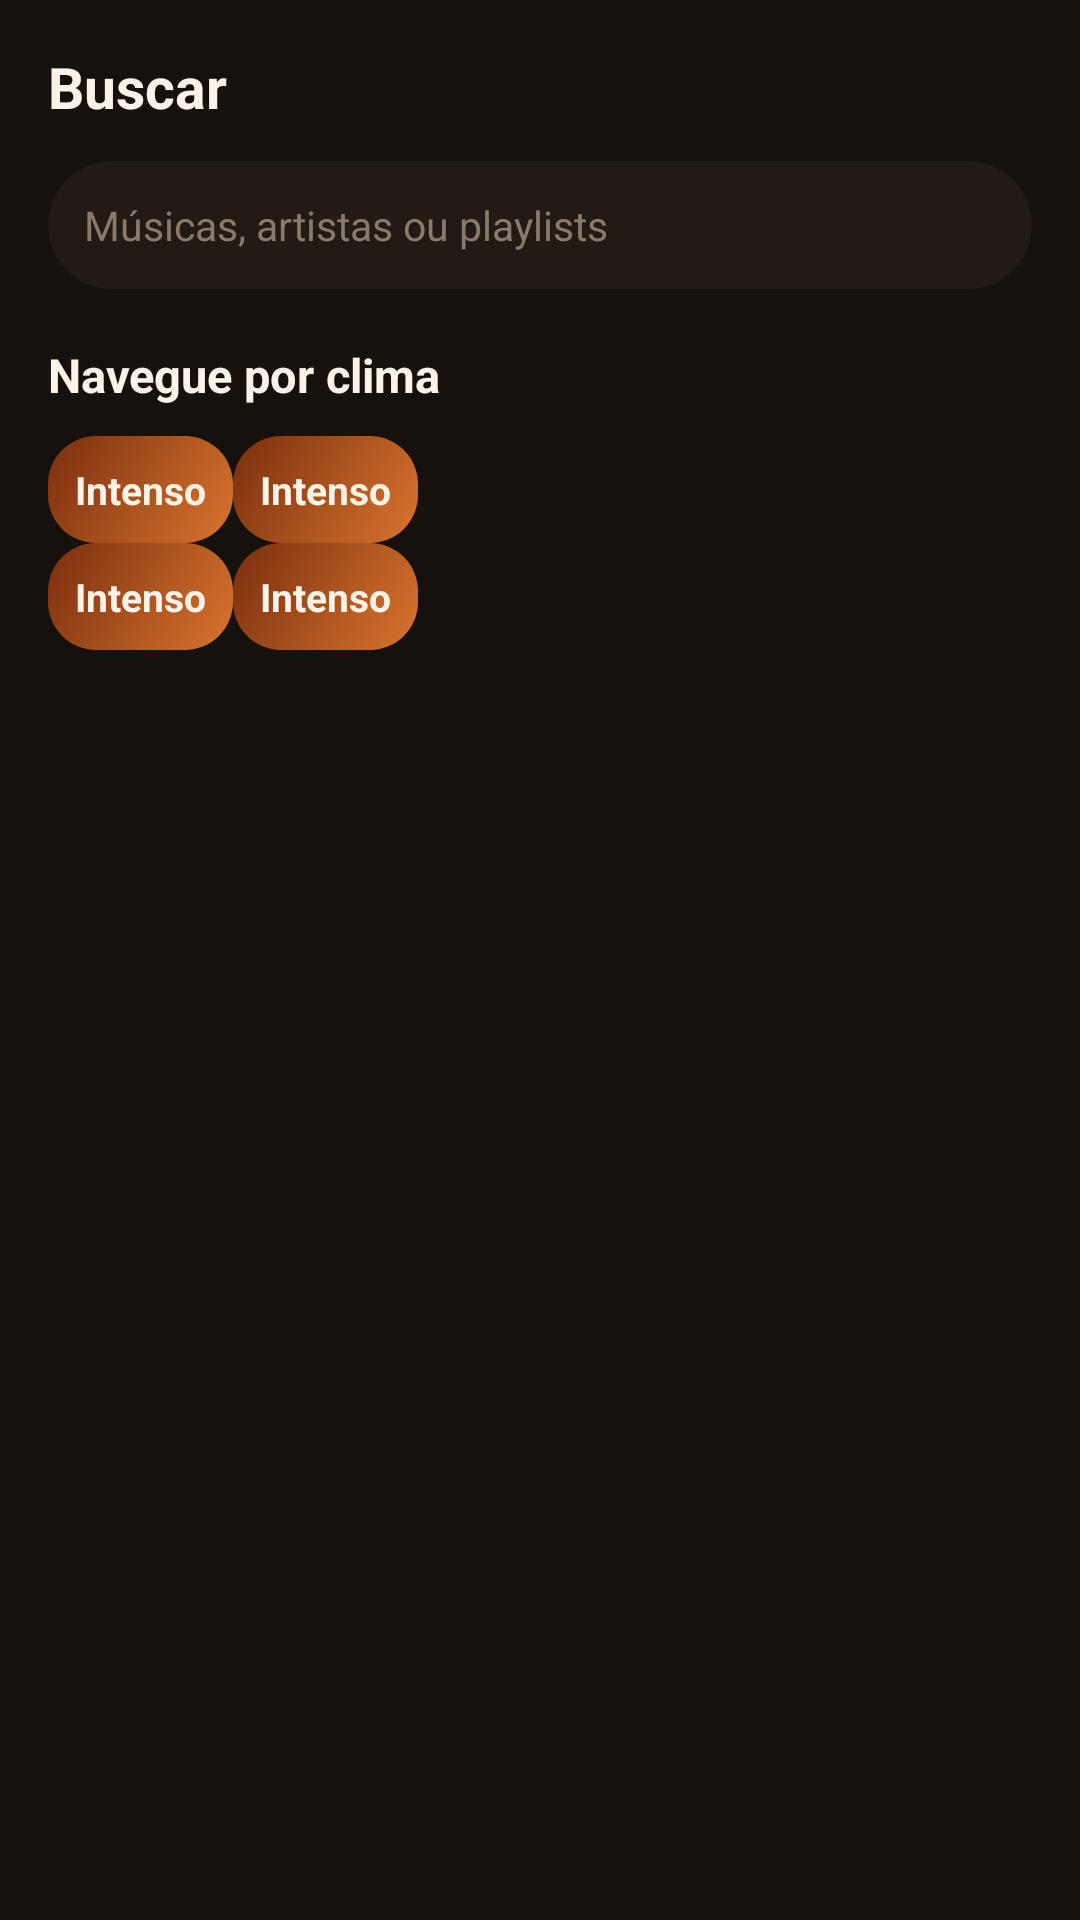

The Android layout XML behind this screen, and the referenced resources:
<!-- AndroidManifest.xml: application theme Theme.Spicyfy -->
<!-- res/layout/fragment_search.xml -->
<?xml version="1.0" encoding="utf-8"?>
<LinearLayout xmlns:android="http://schemas.android.com/apk/res/android"
    android:layout_width="match_parent"
    android:layout_height="match_parent"
    android:orientation="vertical"
    android:background="@color/bg_deep"
    android:padding="16dp">

    <TextView
        android:layout_width="wrap_content"
        android:layout_height="wrap_content"
        android:text="@string/nav_search"
        android:textColor="@color/text_hi"
        android:textSize="19sp"
        android:textStyle="bold"
        android:layout_marginBottom="12dp" />

    <LinearLayout
        android:layout_width="match_parent"
        android:layout_height="wrap_content"
        android:background="@drawable/search_pill_bg"
        android:orientation="horizontal"
        android:gravity="center_vertical"
        android:padding="12dp"
        android:layout_marginBottom="18dp">

        <EditText
            android:id="@+id/search_input"
            android:layout_width="match_parent"
            android:layout_height="wrap_content"
            android:background="@null"
            android:hint="@string/search_hint"
            android:textColorHint="@color/text_low"
            android:textColor="@color/text_hi"
            android:textSize="13.5sp"
            android:inputType="text"
            android:maxLines="1" />
    </LinearLayout>

    <LinearLayout
        android:id="@+id/search_idle_state"
        android:layout_width="match_parent"
        android:layout_height="wrap_content"
        android:orientation="vertical">

        <TextView
            style="@style/SectionTitle"
            android:text="@string/search_moods_title" />

        <GridLayout
            android:layout_width="match_parent"
            android:layout_height="wrap_content"
            android:columnCount="2">

            <include layout="@layout/item_mood_tile" />
            <include layout="@layout/item_mood_tile" />
            <include layout="@layout/item_mood_tile" />
            <include layout="@layout/item_mood_tile" />
        </GridLayout>
    </LinearLayout>

    <androidx.recyclerview.widget.RecyclerView
        android:id="@+id/search_results"
        android:layout_width="match_parent"
        android:layout_height="0dp"
        android:layout_weight="1"
        android:visibility="gone"
        android:clipToPadding="false"
        android:paddingBottom="96dp" />

</LinearLayout>
<!-- res/layout/item_mood_tile.xml (included above) -->
<?xml version="1.0" encoding="utf-8"?>
<FrameLayout xmlns:android="http://schemas.android.com/apk/res/android"
    android:layout_width="0dp"
    android:layout_height="64dp"
    android:layout_columnWeight="1"
    android:layout_margin="4dp"
    android:background="@drawable/gradient_card_3">

    <TextView
        android:layout_width="wrap_content"
        android:layout_height="wrap_content"
        android:layout_gravity="bottom|start"
        android:layout_margin="9dp"
        android:text="Intenso"
        android:textColor="@color/text_hi"
        android:textSize="13sp"
        android:textStyle="bold" />
</FrameLayout>
<!-- resources referenced by this layout -->
<resources>
  <color name="bg_deep">#17110D</color>
  <color name="text_hi">#FBF3E7</color>
  <color name="text_low">#8A7A6B</color>
  <!-- drawable gradient_card_3 (drawable) -->
  <?xml version="1.0" encoding="utf-8"?>
  <shape xmlns:android="http://schemas.android.com/apk/res/android" android:shape="rectangle">
      <corners android:radius="16dp" />
      <gradient
          android:angle="135"
          android:startColor="#D9752E"
          android:endColor="#7A2E0E" />
  </shape>
  <!-- drawable search_pill_bg (drawable) -->
  <?xml version="1.0" encoding="utf-8"?>
  <shape xmlns:android="http://schemas.android.com/apk/res/android" android:shape="rectangle">
      <corners android:radius="22dp" />
      <solid android:color="@color/bg_panel" />
  </shape>
  <string name="nav_search">Buscar</string>
  <string name="search_hint">Músicas, artistas ou playlists</string>
  <string name="search_moods_title">Navegue por clima</string>
  <style name="SectionTitle">
          <item name="android:layout_width">wrap_content</item>
          <item name="android:layout_height">wrap_content</item>
          <item name="android:textColor">@color/text_hi</item>
          <item name="android:textSize">15.5sp</item>
          <item name="android:textStyle">bold</item>
          <item name="android:layout_marginBottom">10dp</item>
      </style>
  <style name="Theme.Spicyfy" parent="Theme.Material3.Dark.NoActionBar">
          <item name="colorPrimary">#E8A33D</item>
          <item name="colorPrimaryVariant">#C1440E</item>
          <item name="android:colorBackground">#17110D</item>
          <item name="colorSurface">#221A14</item>
          <item name="colorOnBackground">#FBF3E7</item>
          <item name="colorOnSurface">#FBF3E7</item>
      </style>
  <color name="bg_panel">#221A14</color>
</resources>
